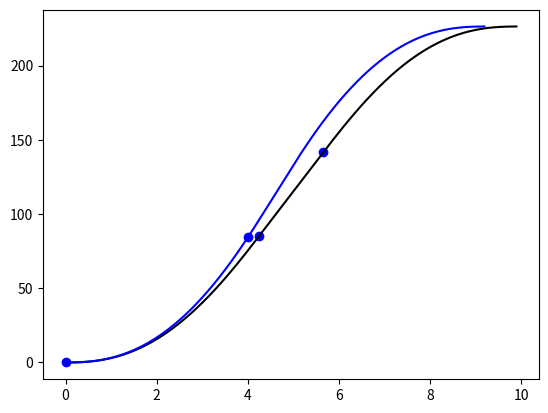

The matplotlib source for this figure:
from math import *
import matplotlib.pyplot as plt
import functools
import numpy as np

def debug(func):
    def wrap(*args, **kwargs):
        print(*args)
        return func(*args, **kwargs)
    return wrap

def integrate_left(f, num_bars, start, stop):
    if start == stop or num_bars == 0:
        return 0
    bar_width = (stop-start)/num_bars
    #print(f"int: {num_bars}, {start + bar_width}, {stop + bar_width}")
    return sum(f(x) * bar_width for x in np.linspace(start + bar_width, stop, num_bars,
                                                      endpoint=False))

def integrate_right(f, num_bars, start, stop):
    if start == stop or num_bars == 0:
        return 0
    bar_width = (stop-start)/num_bars
    return sum(f(x) * bar_width for x in np.linspace(start, stop - bar_width, num_bars, endpoint=False))

def integrate(f, num_bars, start, stop):
    left = integrate_left(f, num_bars, start, stop)
    right = integrate_right(f, num_bars, start, stop)
    return (left + right) / 2

def area(length, radius, height, angle, x):
    a = 2 * sqrt(radius**2 - x**2)
    b = (height/sin(angle) - (x+radius)/(tan(angle)))
    return a * b 

a = False
b = False
c = False
d = False

def volume(length, radius, angle, height):
    global a,b,c,d
    bars=1000
    area_func = functools.partial(area, length, radius, height, angle)
    if length*sin(angle) < height < 2*radius*cos(angle):
        x1 = height/cos(angle) - length*tan(angle) - radius
        x2 = height/cos(angle) - radius
        bars_1 = round(bars/(2*radius) * (x1 + radius))
        bars_2 = round(bars/(2*radius) * (x2 - x1))
        v1 = integrate(lambda x : 2 * sqrt(radius**2 - x**2) * length,
                       bars_1, -radius, x1)
        v2 = integrate(area_func, bars_2, x1, x2)
        if not a:
            plt.plot((height,), (v1+v2,), "bo")
            a = True
        return v1 + v2
    if 0 <= height < 2*radius * cos(angle):
        x1 = height/cos(angle) - radius
        bars_1 = round(bars/(2*radius) * (x1 + radius))
        v=integrate(area_func, bars_1, -radius, x1)
        if not b:
            plt.plot((height,), (v,), "bo")
            b = True
        return v
    if length*sin(angle) < height <= length*sin(angle) + 2*radius*cos(angle):
        x1 = height/cos(angle) - length * tan(angle) - radius
        bars_1 = round(bars/(2*radius) * (x1 + radius))
        bars_2 = round(bars/(2*radius) * (radius - x1))
        v1 = integrate(lambda x : 2 * sqrt(radius**2 - x**2) * length,
                       bars_1, -radius, x1)
        v2 = integrate(area_func, bars_2, x1, radius)

        if not c:
            plt.plot((height,), (v1+v2,), "bo")
            c = True
        return v1 + v2
    else:
        v=integrate(area_func, bars, -radius, radius)
        if not d:
            plt.plot((height,), (v,), "bo")
            d = True
        return v

def gen_points(length, radius, angle):
    vol = functools.partial(volume, length, radius, angle)
    too = length*sin(angle) + 2 * radius * cos(angle)
    num_points = 1000
    return [(x, vol(x)) for x in np.linspace(0, too, num_points)]


points = gen_points(8,3,pi/4)
x1, y1 = [coord[0] for coord in points], [coord[1] for coord in points]

points2 = gen_points(8,3,pi/6)
x2, y2 = [coord[0] for coord in points2], [coord[1] for coord in points2]

#x1 = 8/cos(pi/4) - 8 * tan(pi/4) - 3
#area_func = functools.partial(area, 8, 3, 8*sin(pi/4) + 2*3*cos(pi/4), pi/4)
#print(integrate(area_func, 1000, -3, x1) + integrate(area_func, 1000, x1, 3))
#print(integrate(lambda x : 2*sqrt(9-x**2) * 8,1000, -3, 3))
#print(volume(8,3,pi/4, 8*sin(pi/4) + 2*3*cos(pi/4)))

plt.plot(x1,y1, "k", x2, y2, "b")
print(x1[-1], y1[-1])
plt.show()